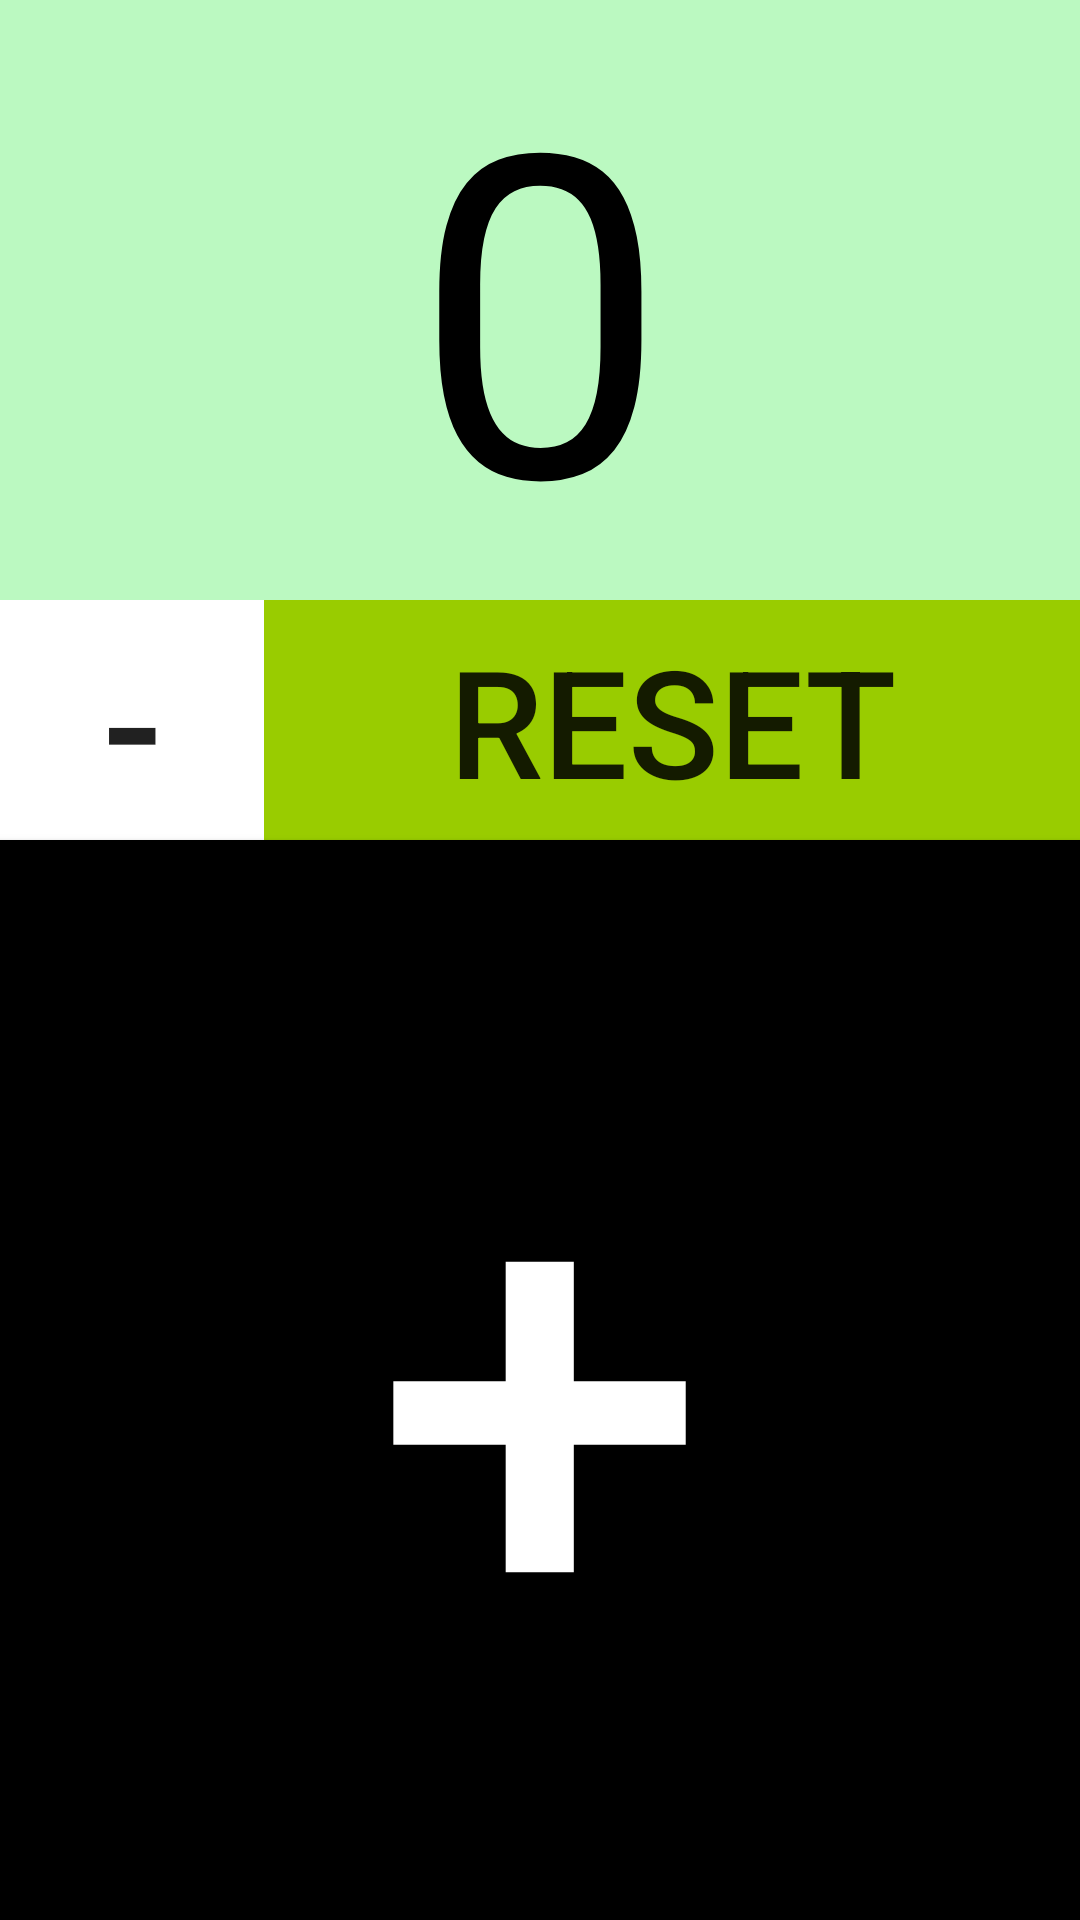

Layout XML and referenced resources for this Android screen:
<!-- AndroidManifest.xml: application theme AppTheme -->
<!-- res/layout/activity_main.xml -->
<?xml version="1.0" encoding="utf-8"?>
<LinearLayout xmlns:android="http://schemas.android.com/apk/res/android"
    android:layout_width="match_parent"
    android:layout_height="match_parent"
    android:focusable="true"
    android:focusableInTouchMode="true"
    android:orientation="vertical"
    android:visibility="visible">

    <EditText
        android:id="@+id/countNumber"
        android:layout_width="match_parent"
        android:layout_height="200dp"
        android:autofillHints="0"
        android:background="#645af76a"
        android:ems="10"
        android:hint="@string/zero"
        android:imeOptions="actionDone"
        android:inputType="number"
        android:selectAllOnFocus="true"
        android:text="@string/zero"
        android:textAlignment="center"
        android:textColor="@android:color/black"
        android:textSize="150sp" />

    <LinearLayout
        android:layout_width="match_parent"
        android:layout_height="wrap_content"
        android:orientation="horizontal">

        <Button
            android:id="@+id/minusButton"
            style="@style/Widget.AppCompat.Button.Borderless"
            android:layout_width="wrap_content"
            android:layout_height="match_parent"
            android:background="@android:color/background_light"
            android:text="@string/minus"
            android:textSize="60sp" />

        <Button
            android:id="@+id/resetButton"
            style="@style/Widget.AppCompat.Button.Borderless"
            android:layout_width="match_parent"
            android:layout_height="match_parent"
            android:background="@android:color/holo_green_light"
            android:text="@string/reset"
            android:textSize="50sp" />
    </LinearLayout>

    <Button
        android:id="@+id/plusButton"
        android:layout_width="match_parent"
        android:layout_height="0dp"
        android:layout_weight="1"
        android:background="@android:color/black"
        android:text="@string/plus"
        android:textAlignment="center"
        android:textColor="@android:color/background_light"
        android:textSize="200sp" />

</LinearLayout>
<!-- resources referenced by this layout -->
<resources>
  <string name="minus">-</string>
  <string name="plus">+</string>
  <string name="reset">RESET</string>
  <string name="zero">0</string>
  <style name="AppTheme" parent="Theme.AppCompat.Light.NoActionBar">
          
          <item name="colorPrimary">@color/colorPrimary</item>
          <item name="colorPrimaryDark">@color/colorPrimaryDark</item>
          <item name="colorAccent">@color/colorAccent</item>
          <item name="android:windowSplashScreenBackground">@android:color/white</item>
      </style>
  <color name="colorPrimary">#0024ac1c</color>
  <color name="colorPrimaryDark">#000000</color>
  <color name="colorAccent">#bf15ec20</color>
</resources>
